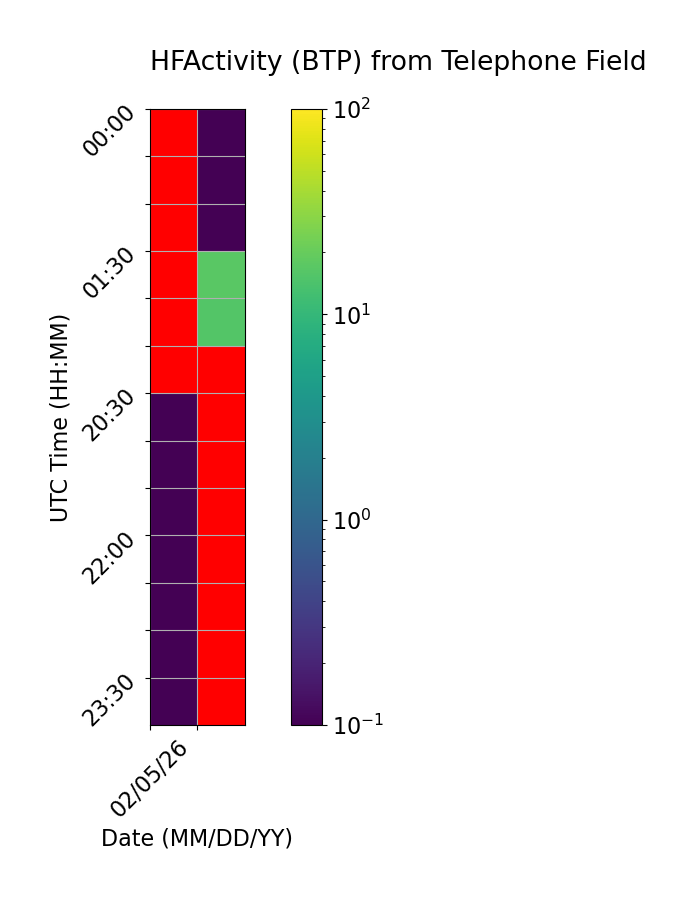

Values plotted in this chart, from the file beside it:
Time (UTC), 02/05/26, 02/06/26
00:00, , 0.0
00:30, , 0.0
01:00, , 0.0
01:30, , 17.13
02:00, , 15.94
02:30, , 
20:30, 0.0, 
21:00, 0.0, 
21:30, 0.0, 
22:00, 0.0, 
22:30, 0.0, 
23:00, 0.0, 
23:30, 0.0, 
